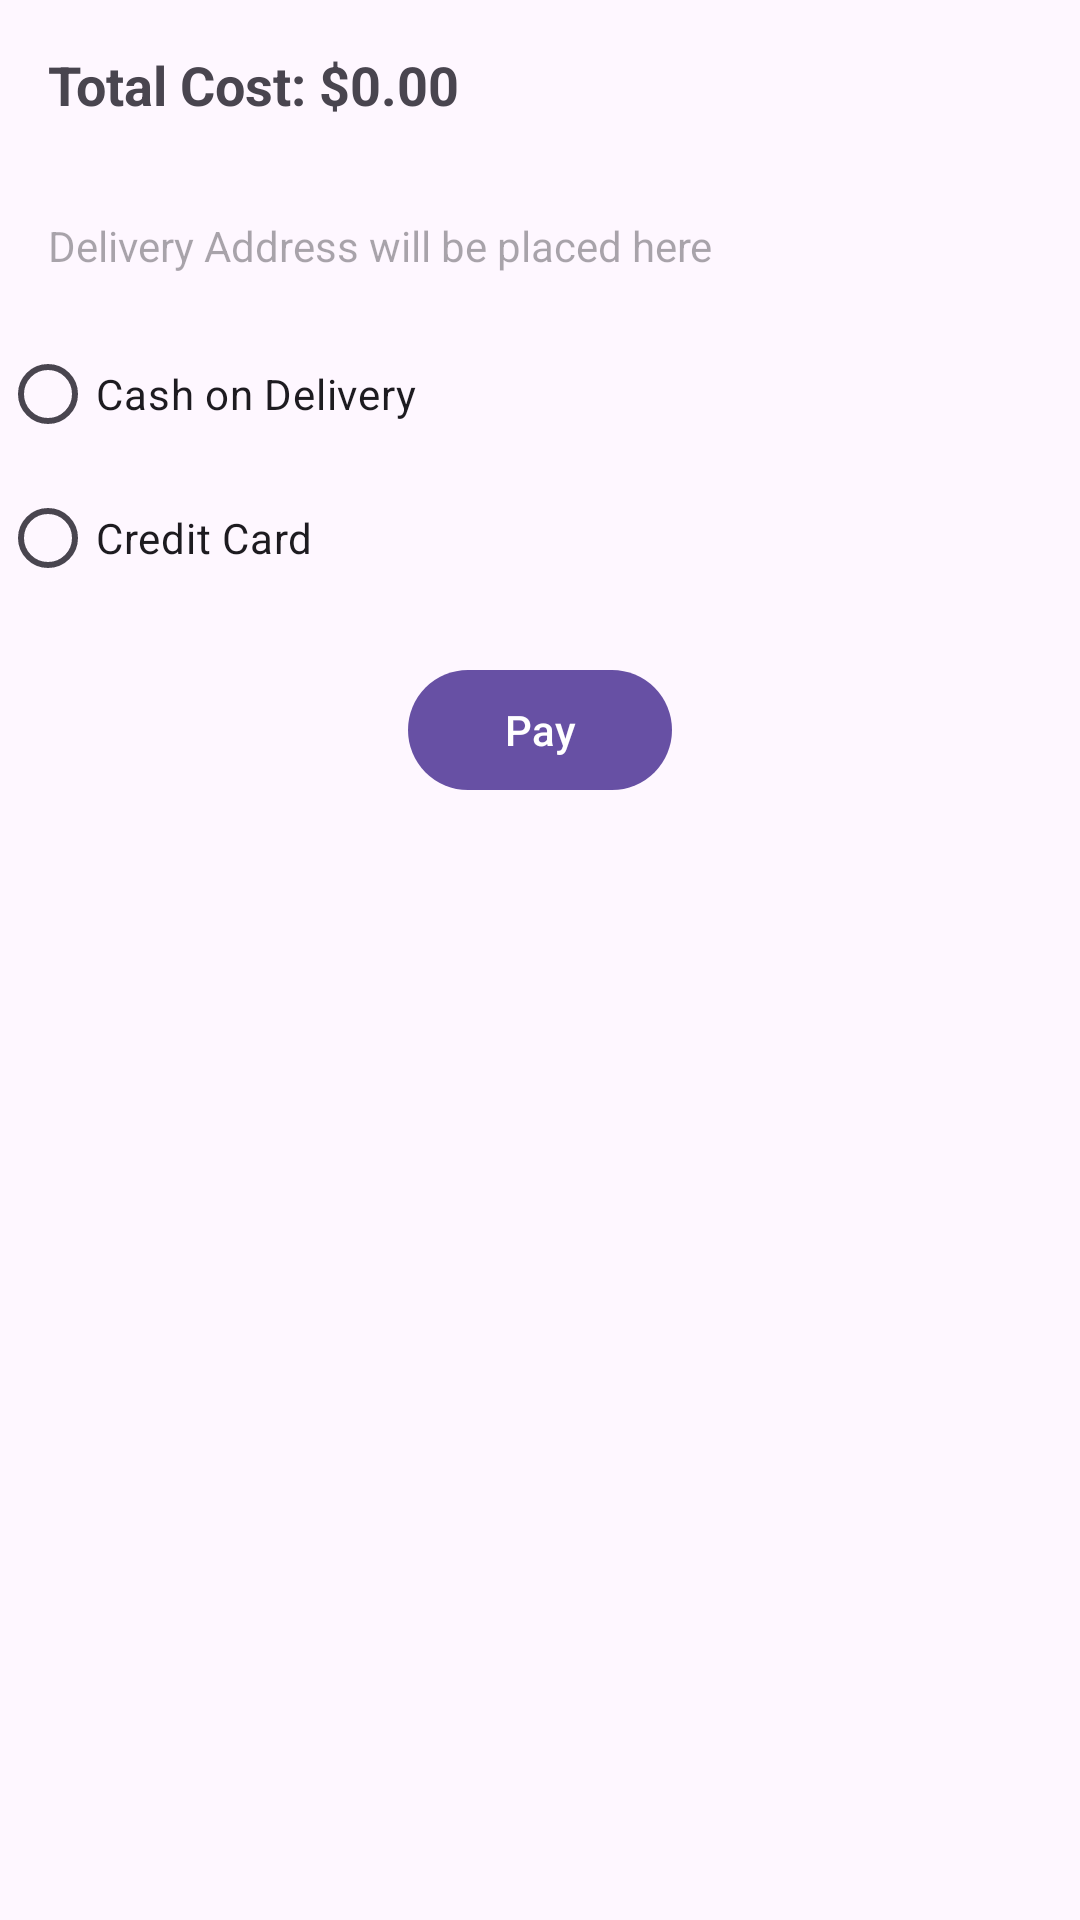

Produce the Android XML layout that renders to this screen, including the resource entries it uses.
<!-- AndroidManifest.xml: application theme Theme.Material3.Light -->
<!-- res/layout/fragment_checkout.xml -->
<LinearLayout xmlns:android="http://schemas.android.com/apk/res/android"
    android:layout_width="match_parent"
    android:layout_height="match_parent"
    android:orientation="vertical">

    
    <TextView
        android:id="@+id/totalCostTextView"
        android:layout_width="match_parent"
        android:layout_height="wrap_content"
        android:text="Total Cost: $0.00"
        android:textSize="18sp"
        android:textStyle="bold"
        android:padding="16dp" />

    
    <TextView
        android:id="@+id/deliveryAddressTextView"
        android:layout_width="match_parent"
        android:layout_height="wrap_content"
        android:hint="Delivery Address will be placed here"
        android:padding="16dp" />

    
    <RadioGroup
        android:id="@+id/paymentOptions"
        android:layout_width="match_parent"
        android:layout_height="wrap_content"
        android:orientation="vertical">

        
        <RadioButton
            android:id="@+id/cashOnDeliveryOption"
            android:layout_width="wrap_content"
            android:layout_height="wrap_content"
            android:text="Cash on Delivery" />

        
        <RadioButton
            android:id="@+id/creditCardOption"
            android:layout_width="wrap_content"
            android:layout_height="wrap_content"
            android:text="Credit Card" />

    </RadioGroup>

    
    <LinearLayout
        android:id="@+id/creditCardFields"
        android:layout_width="match_parent"
        android:layout_height="wrap_content"
        android:orientation="vertical"
        android:visibility="gone">

        <EditText
            android:id="@+id/cardNameEditText"
            android:layout_width="match_parent"
            android:layout_height="wrap_content"
            android:hint="Name on Card"
            android:padding="16dp" />

        <EditText
            android:id="@+id/cardNumberEditText"
            android:layout_width="match_parent"
            android:layout_height="wrap_content"
            android:hint="Card Number"
            android:padding="16dp" />

        <LinearLayout
            android:layout_width="match_parent"
            android:layout_height="wrap_content"
            android:orientation="horizontal">

            <EditText
                android:id="@+id/cardExpiryEditText"
                android:layout_width="0dp"
                android:layout_height="wrap_content"
                android:layout_weight="1"
                android:hint="Expiry Date (MM/YY)"
                android:padding="16dp" />

            <EditText
                android:id="@+id/cardCvvEditText"
                android:layout_width="0dp"
                android:layout_height="wrap_content"
                android:layout_weight="1"
                android:hint="CVV"
                android:padding="16dp" />

        </LinearLayout>


    </LinearLayout>

    
    <Button
        android:id="@+id/payButton"
        android:layout_width="wrap_content"
        android:layout_height="wrap_content"
        android:text="Pay"
        android:layout_gravity="center"
        android:layout_marginTop="16dp" />

</LinearLayout>
<!-- resources referenced by this layout -->
<resources>

</resources>
